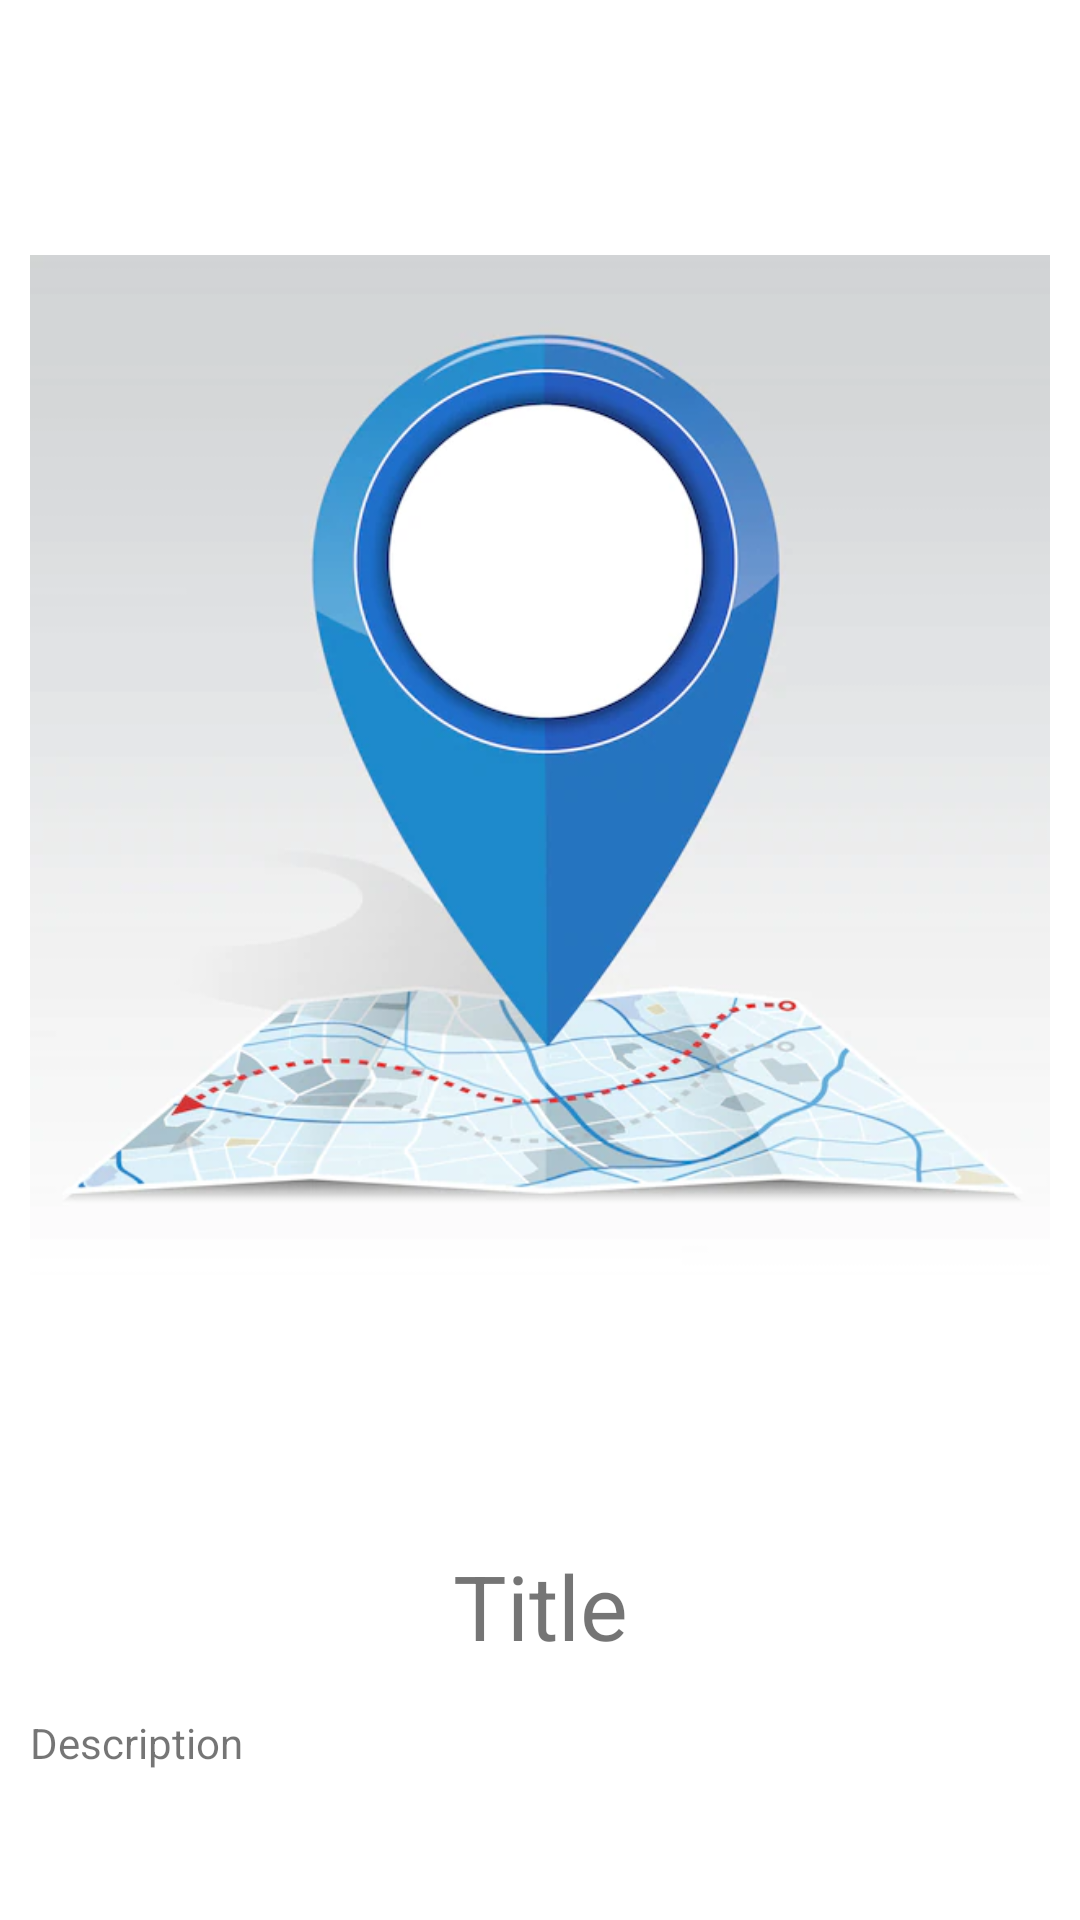

Android layout source for this screen:
<!-- AndroidManifest.xml: application theme Theme.MultiGPS -->
<!-- res/layout/view_pager.xml -->
<?xml version="1.0" encoding="utf-8"?>
<LinearLayout xmlns:android="http://schemas.android.com/apk/res/android"
    android:layout_width="match_parent"
    android:layout_height="match_parent"
    android:orientation="vertical"
    android:paddingRight="10dp"
    android:paddingLeft="10dp">

    <ImageView
        android:layout_width="match_parent"
        android:layout_height="500dp"
        android:adjustViewBounds="true"
        android:src="@drawable/gps_icon"
        android:layout_marginTop="5dp"
        android:layout_marginBottom="10dp"
        android:id="@+id/imgViewPager"/>

    <TextView
        android:id="@+id/txtTitleViewPager"
        android:layout_width="match_parent"
        android:layout_height="wrap_content"
        android:layout_marginBottom="16dp"
        android:textSize="30sp"
        android:text="Title"
        android:gravity="center_horizontal"
        />

    <TextView
        android:id="@+id/txtDescViewPager"
        android:layout_width="match_parent"
        android:layout_height="wrap_content"
        android:textSize="14sp"
        android:text="Description"
        android:maxLines="3"
        android:justificationMode="inter_word"/>

</LinearLayout>
<!-- resources referenced by this layout -->
<resources>
  <!-- drawable gps_icon: webp bitmap (drawable, 31280 bytes) -->
  <style name="Theme.MultiGPS" parent="Theme.MaterialComponents.Light.NoActionBar">
          
          <item name="colorPrimary">@color/teal_700</item>
          <item name="colorPrimaryVariant">@color/teal_200</item>
          <item name="colorOnPrimary">@color/white</item>
          
          <item name="colorSecondary">@color/purple_700</item>
          <item name="colorSecondaryVariant">@color/purple_200</item>
          <item name="colorOnSecondary">@color/purple_200</item>
          
          <item name="android:statusBarColor" tools:targetApi="l">?attr/colorPrimary</item>
          
          <item name="android:navigationBarColor">?attr/colorPrimary</item>
      </style>
  <color name="teal_700">#2874A6</color>
  <color name="teal_200">#5DADE2</color>
  <color name="white">#FFFFFF</color>
  <color name="purple_700">#1B2631</color>
  <color name="purple_200">#AEB6BF</color>
</resources>
